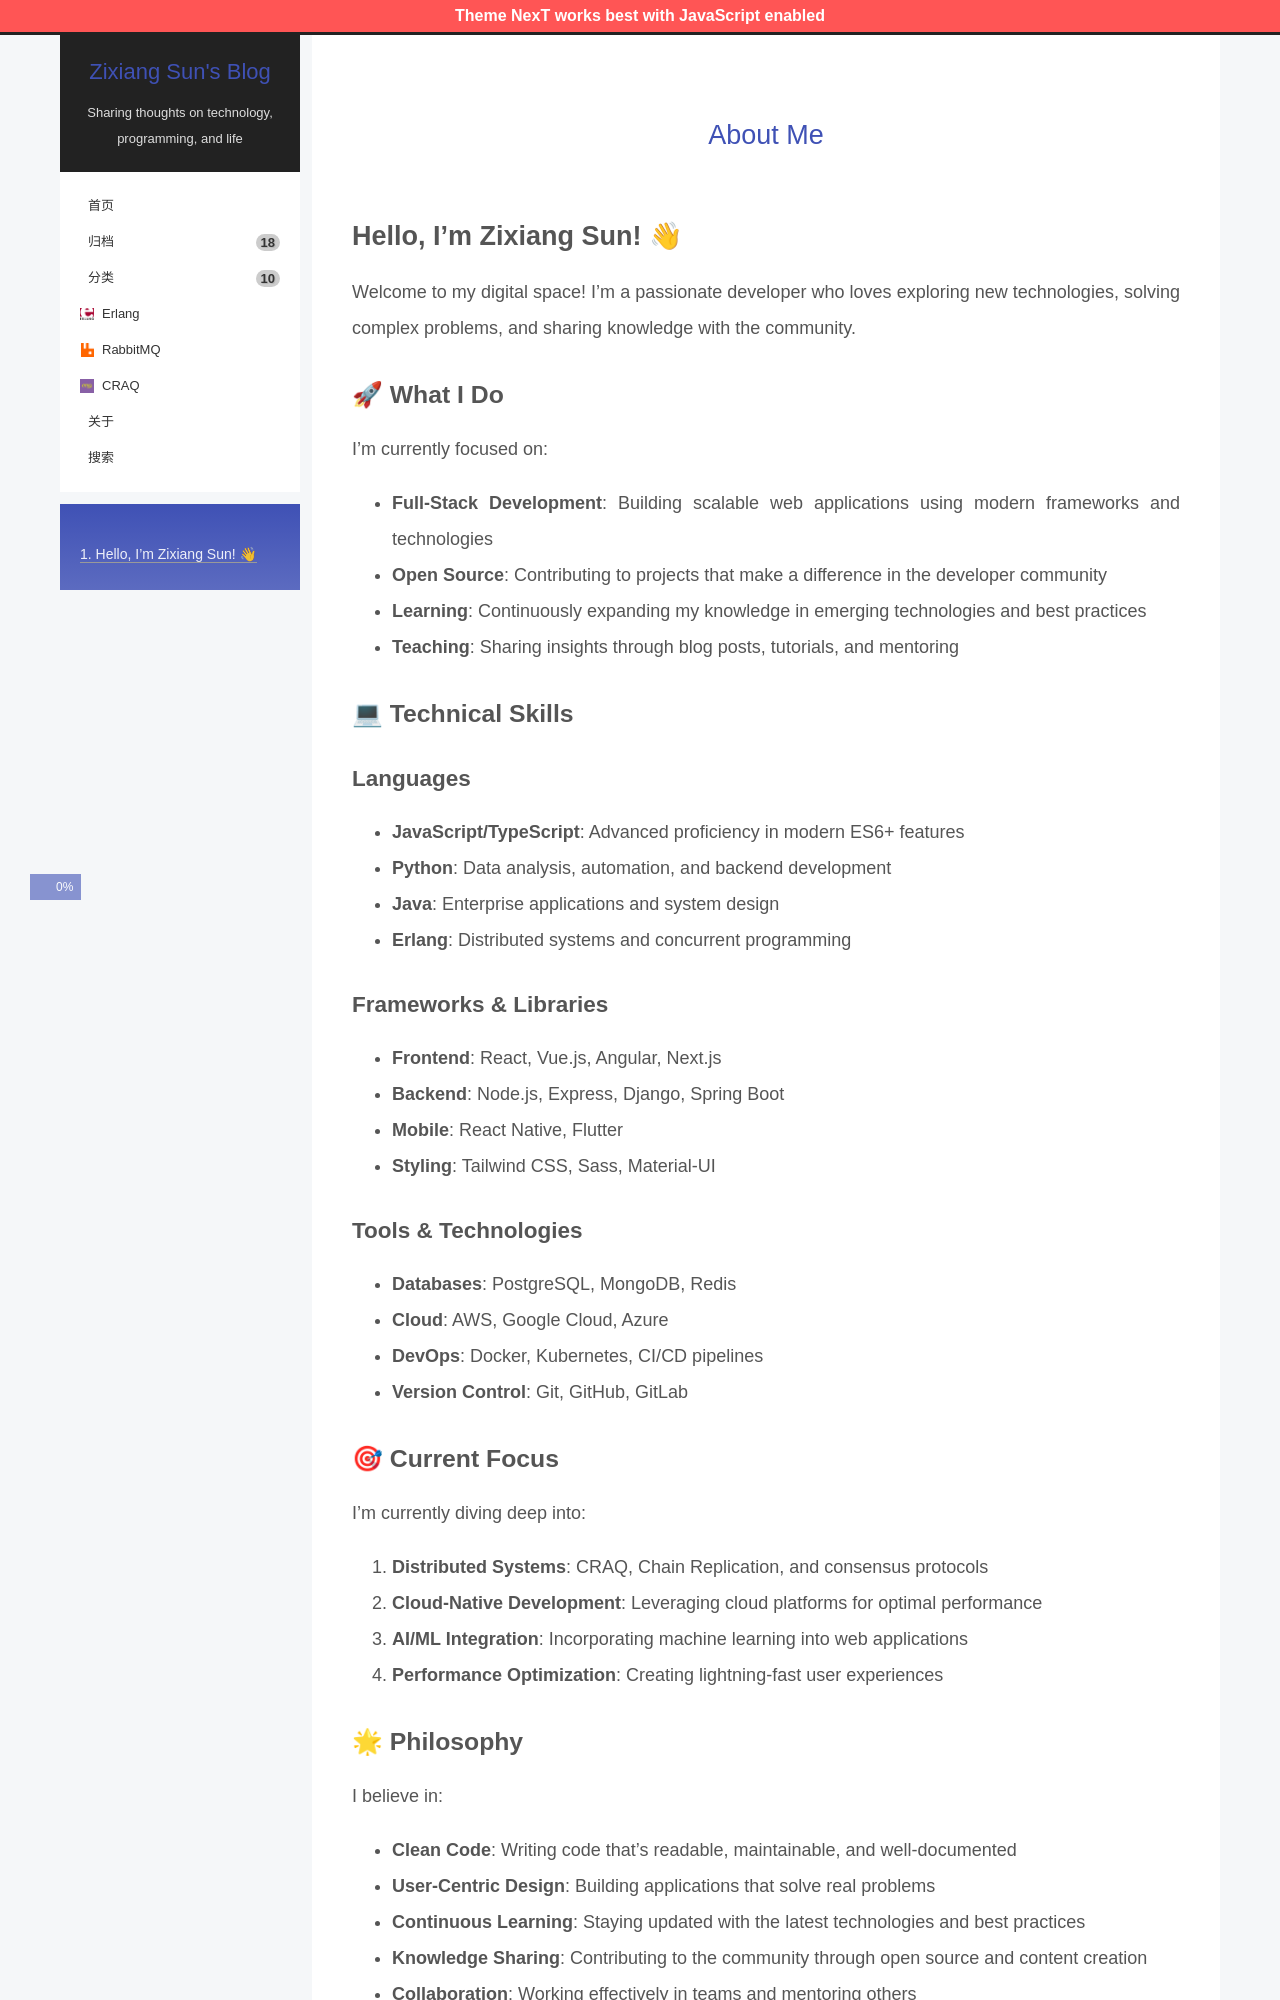

repository: hzsunzixiang/hzsunzixiang.github.io · page: about/index.html · generator: jekyll

---
title: About Me
date: 2024-01-15
type: "about"
layout: "page"
---

# Hello, I'm Zixiang Sun! 👋

Welcome to my digital space! I'm a passionate developer who loves exploring new technologies, solving complex problems, and sharing knowledge with the community.

## 🚀 What I Do

I'm currently focused on:

- **Full-Stack Development**: Building scalable web applications using modern frameworks and technologies
- **Open Source**: Contributing to projects that make a difference in the developer community
- **Learning**: Continuously expanding my knowledge in emerging technologies and best practices
- **Teaching**: Sharing insights through blog posts, tutorials, and mentoring

## 💻 Technical Skills

### Languages
- **JavaScript/TypeScript**: Advanced proficiency in modern ES6+ features
- **Python**: Data analysis, automation, and backend development
- **Java**: Enterprise applications and system design
- **Erlang**: Distributed systems and concurrent programming

### Frameworks & Libraries
- **Frontend**: React, Vue.js, Angular, Next.js
- **Backend**: Node.js, Express, Django, Spring Boot
- **Mobile**: React Native, Flutter
- **Styling**: Tailwind CSS, Sass, Material-UI

### Tools & Technologies
- **Databases**: PostgreSQL, MongoDB, Redis
- **Cloud**: AWS, Google Cloud, Azure
- **DevOps**: Docker, Kubernetes, CI/CD pipelines
- **Version Control**: Git, GitHub, GitLab

## 🎯 Current Focus

I'm currently diving deep into:

1. **Distributed Systems**: CRAQ, Chain Replication, and consensus protocols
2. **Cloud-Native Development**: Leveraging cloud platforms for optimal performance
3. **AI/ML Integration**: Incorporating machine learning into web applications
4. **Performance Optimization**: Creating lightning-fast user experiences
